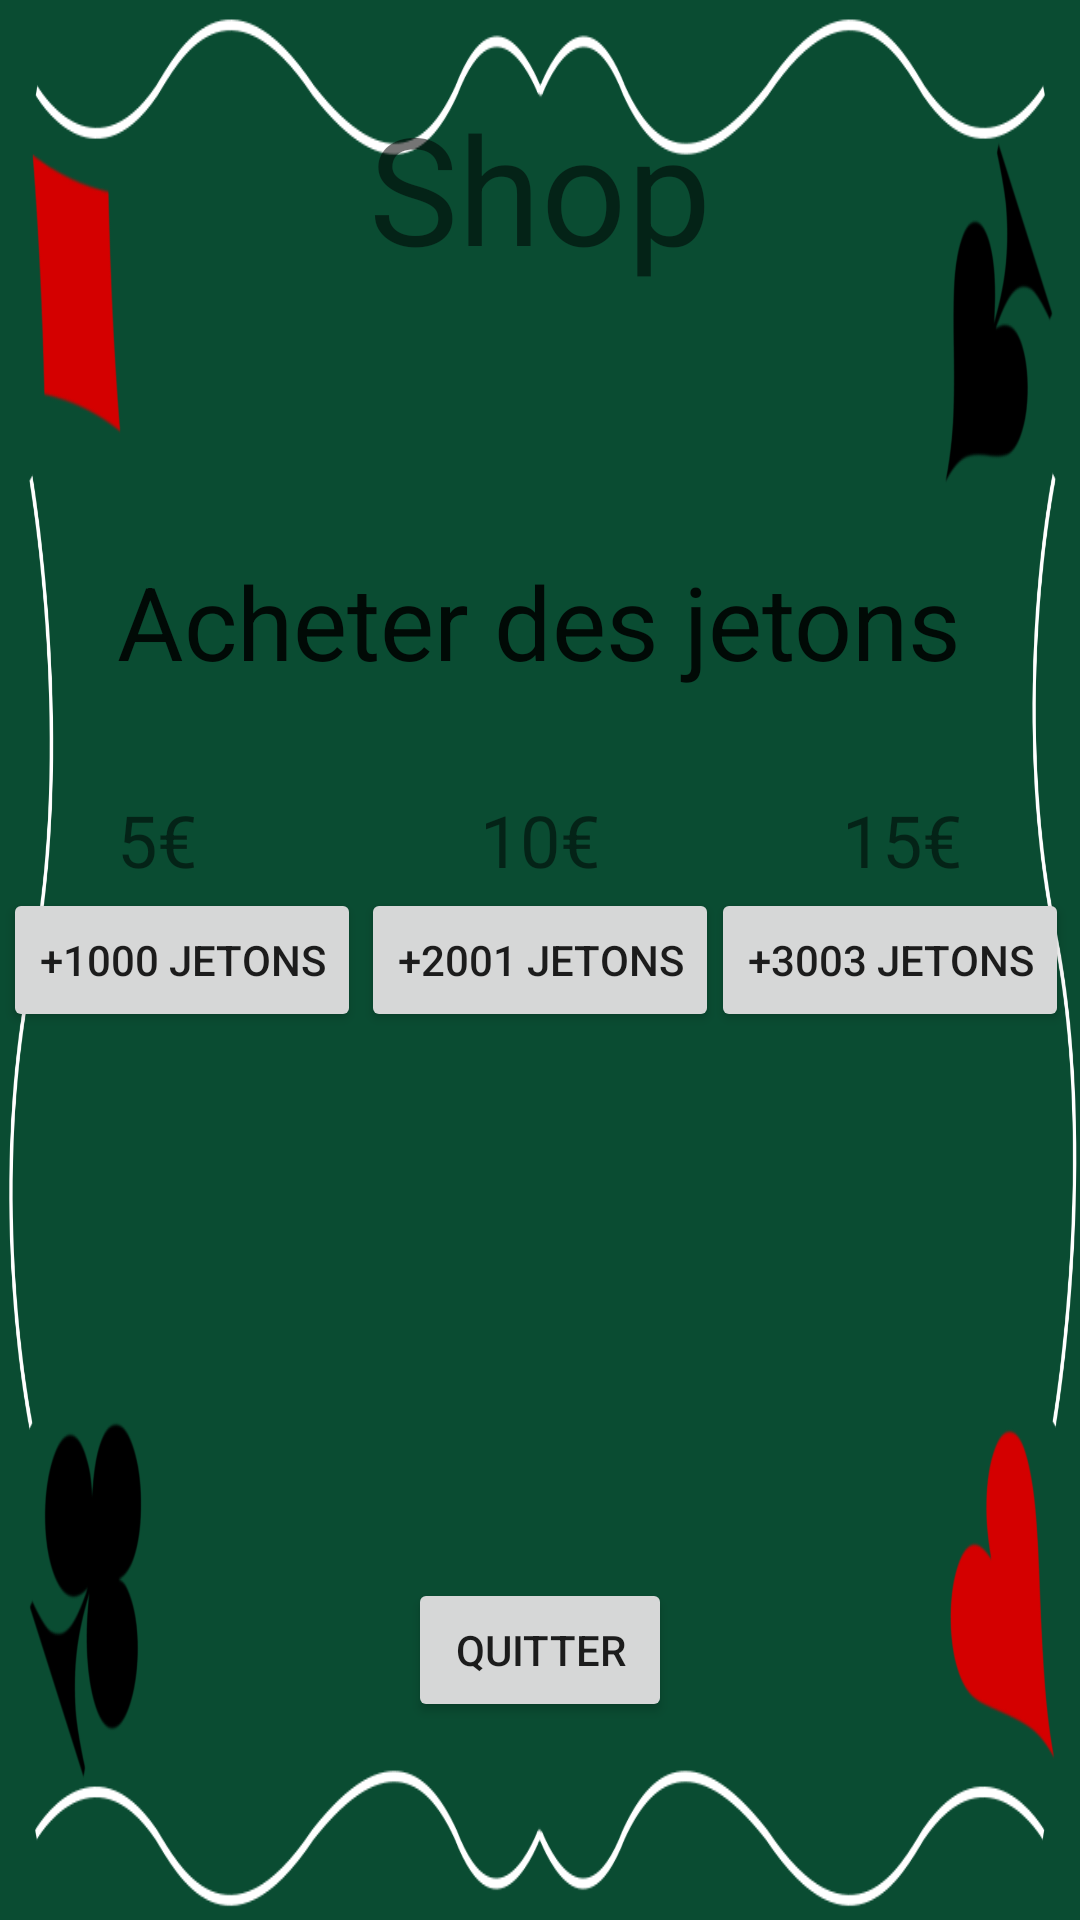

Here is an Android app screen rendered from its layout file. Give the layout XML and the strings, colors and styles it references.
<!-- AndroidManifest.xml: activity theme Theme.AppCompat.Light -->
<!-- res/layout/activity_add_jetons.xml -->
<RelativeLayout xmlns:android="http://schemas.android.com/apk/res/android"
    xmlns:tools="http://schemas.android.com/tools" android:layout_width="match_parent"
    android:layout_height="match_parent" android:paddingLeft="@dimen/activity_horizontal_margin"
    android:paddingRight="@dimen/activity_horizontal_margin"
    android:paddingTop="@dimen/activity_vertical_margin"
    android:paddingBottom="@dimen/activity_vertical_margin"
    android:background="@drawable/tablepoker"
    tools:context="com.example.dbn.myapplication.AddJetonsActivity">

    <TextView
        android:layout_width="wrap_content"
        android:layout_height="wrap_content"
        android:text="Shop"
        android:id="@+id/titreShop"
        android:textSize="50dp"
        android:layout_marginTop="29dp"
        android:layout_alignParentTop="true"
        android:layout_centerHorizontal="true" />

    <Button
        android:layout_width="wrap_content"
        android:layout_height="wrap_content"
        android:text="+1000 jetons"
        android:id="@+id/btn1000"
        android:layout_centerVertical="true"
        android:layout_toLeftOf="@+id/btn2001"
        android:layout_toStartOf="@+id/btn2001"
        android:onClick="clique_shop1000"/>

    <Button
        android:layout_width="wrap_content"
        android:layout_height="wrap_content"
        android:text="+2001 jetons"
        android:id="@+id/btn2001"
        android:layout_alignTop="@+id/btn1000"
        android:layout_centerHorizontal="true"
        android:onClick="clique_shop2001"/>

    <Button
        android:layout_width="wrap_content"
        android:layout_height="wrap_content"
        android:text="+3003 jetons"
        android:id="@+id/btn3003"
        android:layout_alignTop="@+id/btn2001"
        android:layout_toRightOf="@+id/titreShop"
        android:layout_toEndOf="@+id/titreShop"
        android:onClick="clique_shop3003"/>

    <TextView
        android:layout_width="wrap_content"
        android:layout_height="wrap_content"
        android:textAppearance="?android:attr/textAppearanceLarge"
        android:text="Acheter des jetons"
        android:id="@+id/sousTitreAddJetons"
        android:layout_marginBottom="34dp"
        android:layout_above="@+id/lbl5"
        android:layout_centerHorizontal="true"
        android:textSize="34dp" />

    <TextView
        android:layout_width="wrap_content"
        android:layout_height="wrap_content"
        android:text="@string/shop5"
        android:id="@+id/lbl5"
        android:textSize="24dp"
        android:layout_alignTop="@+id/lbl15"
        android:layout_alignLeft="@+id/sousTitreAddJetons"
        android:layout_alignStart="@+id/sousTitreAddJetons" />

    <TextView
        android:layout_width="wrap_content"
        android:layout_height="wrap_content"
        android:text="@string/shop10"
        android:id="@+id/lbl10"
        android:textSize="24dp"
        android:layout_below="@+id/sousTitreAddJetons"
        android:layout_centerHorizontal="true" />

    <TextView
        android:layout_width="wrap_content"
        android:layout_height="wrap_content"
        android:text="@string/shop15"
        android:id="@+id/lbl15"
        android:textSize="24dp"
        android:layout_above="@+id/btn3003"
        android:layout_alignRight="@+id/sousTitreAddJetons"
        android:layout_alignEnd="@+id/sousTitreAddJetons" />

    <TextView
        android:layout_width="wrap_content"
        android:layout_height="wrap_content"
        android:id="@+id/txtPseudoShop"
        android:layout_above="@+id/sousTitreAddJetons"
        android:layout_alignParentLeft="true"
        android:layout_alignParentStart="true"
        android:textSize="20dp" />

    <TextView
        android:layout_width="wrap_content"
        android:layout_height="wrap_content"
        android:id="@+id/txtNbJetonShop"
        android:layout_alignTop="@+id/sousTitreAddJetons"
        android:layout_alignParentLeft="true"
        android:layout_alignParentStart="true"
        android:textSize="20dp" />

    <Button
        android:layout_width="wrap_content"
        android:layout_height="wrap_content"
        android:text="Quitter"
        android:id="@+id/retourHome"
        android:layout_alignParentBottom="true"
        android:layout_centerHorizontal="true"
        android:layout_marginBottom="66dp"
        android:onClick="clique_retourHome"/>
</RelativeLayout>
<!-- resources referenced by this layout -->
<resources>
  <!-- drawable tablepoker: png bitmap (drawable, 87477 bytes) -->
  <string name="shop10">10€</string>
  <string name="shop15">15€</string>
  <string name="shop5">5€</string>
</resources>
